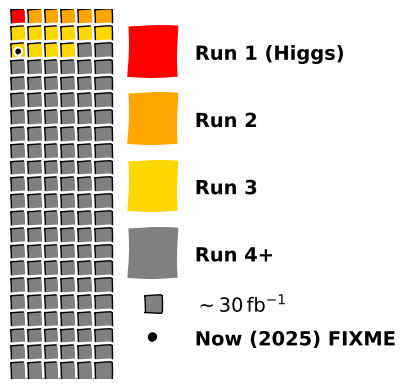

The matplotlib source for this figure: (Note: this script raises an exception after producing the figure.)
import itertools
from pathlib import Path

import matplotlib.pyplot as plt

# XKCD style
plt.xkcd()

# Total integrated Luminosity marks
# Run 1: 30 fb^-1 (Run: 30 fb^-1)
# Run 2: 190 fb^-1 (160 fb^-1) ~ 5 squares
# Run 3: 500 fb^-1 (310 fb^-1) ~ 10 squares
# Run 4: 4000 fb^-1 (3500 fb^-1) ~117 squares
# https://atlas.web.cern.ch/Atlas/GROUPS/DATAPREPARATION/PublicPlots/2024/DataSummary/figs/intlumivstimeRun3.png
# Total collected in Run 3 so far: 183 fb^-1

# Specify the number of rows and columns
# would get 3600 fb^-1
# n_rows = 24
# n_cols = 5

# would get 3960 fb^-1
n_rows = 22
n_cols = 6

# would get 4050 fb^-1
# n_rows = 27
# n_cols = 5

fig, ax = plt.subplots()
ax.axis("off")

# Set the aspect ratio to be equal, so squares look like squares
ax.set_aspect("equal", adjustable="box")

# Plot the grid of squares
run_one_color = "red"
run_two_color = "orange"
run_three_color = "gold"
run_four_color = "grey"

# Fix to be index based
for row, col in itertools.product(range(n_rows), range(n_cols)):
    if row == 0 and col == 0:
        facecolor = run_one_color
    elif row == 0 and col > 0:
        facecolor = run_two_color
    # elif row == 1 and col == 0:
    #     facecolor = run_two_color
    # elif row == 1 and col > 0:
    #     facecolor = run_three_color
    elif row == 1:
    #     facecolor = run_three_color
    # elif row == 2:
        facecolor = run_three_color
    elif row == 2 and col < 4:
        facecolor = run_three_color
    # elif row == 3 and col == 0:
    #     facecolor = run_three_color
    else:
        facecolor = run_four_color
    square = plt.Rectangle(
        (col, n_rows - row - 1),
        1,
        1,
        fill=True,
        facecolor=facecolor,
        edgecolor="black",
    )
    ax.add_patch(square)

ax.add_patch(
    plt.Rectangle(
        (7, 18),
        3,
        3,
        fill=True,
        facecolor=run_one_color,
        linewidth=2,
    )
)
ax.text(11, 19, "Run 1 (Higgs)", fontsize=14, fontweight="bold")

ax.add_patch(
    plt.Rectangle(
        (7, 14),
        3,
        3,
        fill=True,
        facecolor=run_two_color,
        linewidth=2,
    )
)
ax.text(11, 15, "Run 2", fontsize=14, fontweight="bold")

ax.add_patch(
    plt.Rectangle(
        (7, 10),
        3,
        3,
        fill=True,
        facecolor=run_three_color,
        linewidth=2,
    )
)
ax.text(11, 11, "Run 3", fontsize=14, fontweight="bold")

ax.add_patch(
    plt.Rectangle(
        (7, 6),
        3,
        3,
        fill=True,
        facecolor=run_four_color,
        linewidth=2,
    )
)
ax.text(11, 7, "Run 4+", fontsize=14, fontweight="bold")

ax.add_patch(
    plt.Rectangle(
        (8, 4),
        1,
        1,
        fill=True,
        facecolor=run_four_color,
        edgecolor="black",
    )
)
# ax.text(11, 4, r"~ $30 \mathrm{fb}^{-1}$", fontsize=14, fontweight="bold")
ax.text(11, 4, r"$\sim 30\,\mathrm{fb}^{-1}$", fontsize=14, fontweight="bold")

# ax.add_patch(plt.Circle((3.5, 22.5), 0.1, color="black", fill=True))
ax.add_patch(plt.Circle((0.5, 19.5), 0.1, color="black", fill=True))

ax.add_patch(plt.Circle((8.5, 2.5), 0.2, color="black", fill=True))
ax.text(11, 2, r"Now (2025) FIXME", fontsize=14, fontweight="bold")

# Set the limits of the plot
# ax.set_xlim(0, n_cols)
ax.set_xlim(0, 20)
ax.set_ylim(0, n_rows)

# Remove axis labels and ticks
ax.set_xticks([])
ax.set_yticks([])
ax.set_xticklabels([])
ax.set_yticklabels([])

figure_dir_path = Path(__file__).parents[1]
fig.savefig(
    figure_dir_path / "lhc_lumi.png", transparent=True, bbox_inches="tight", dpi=300
)
